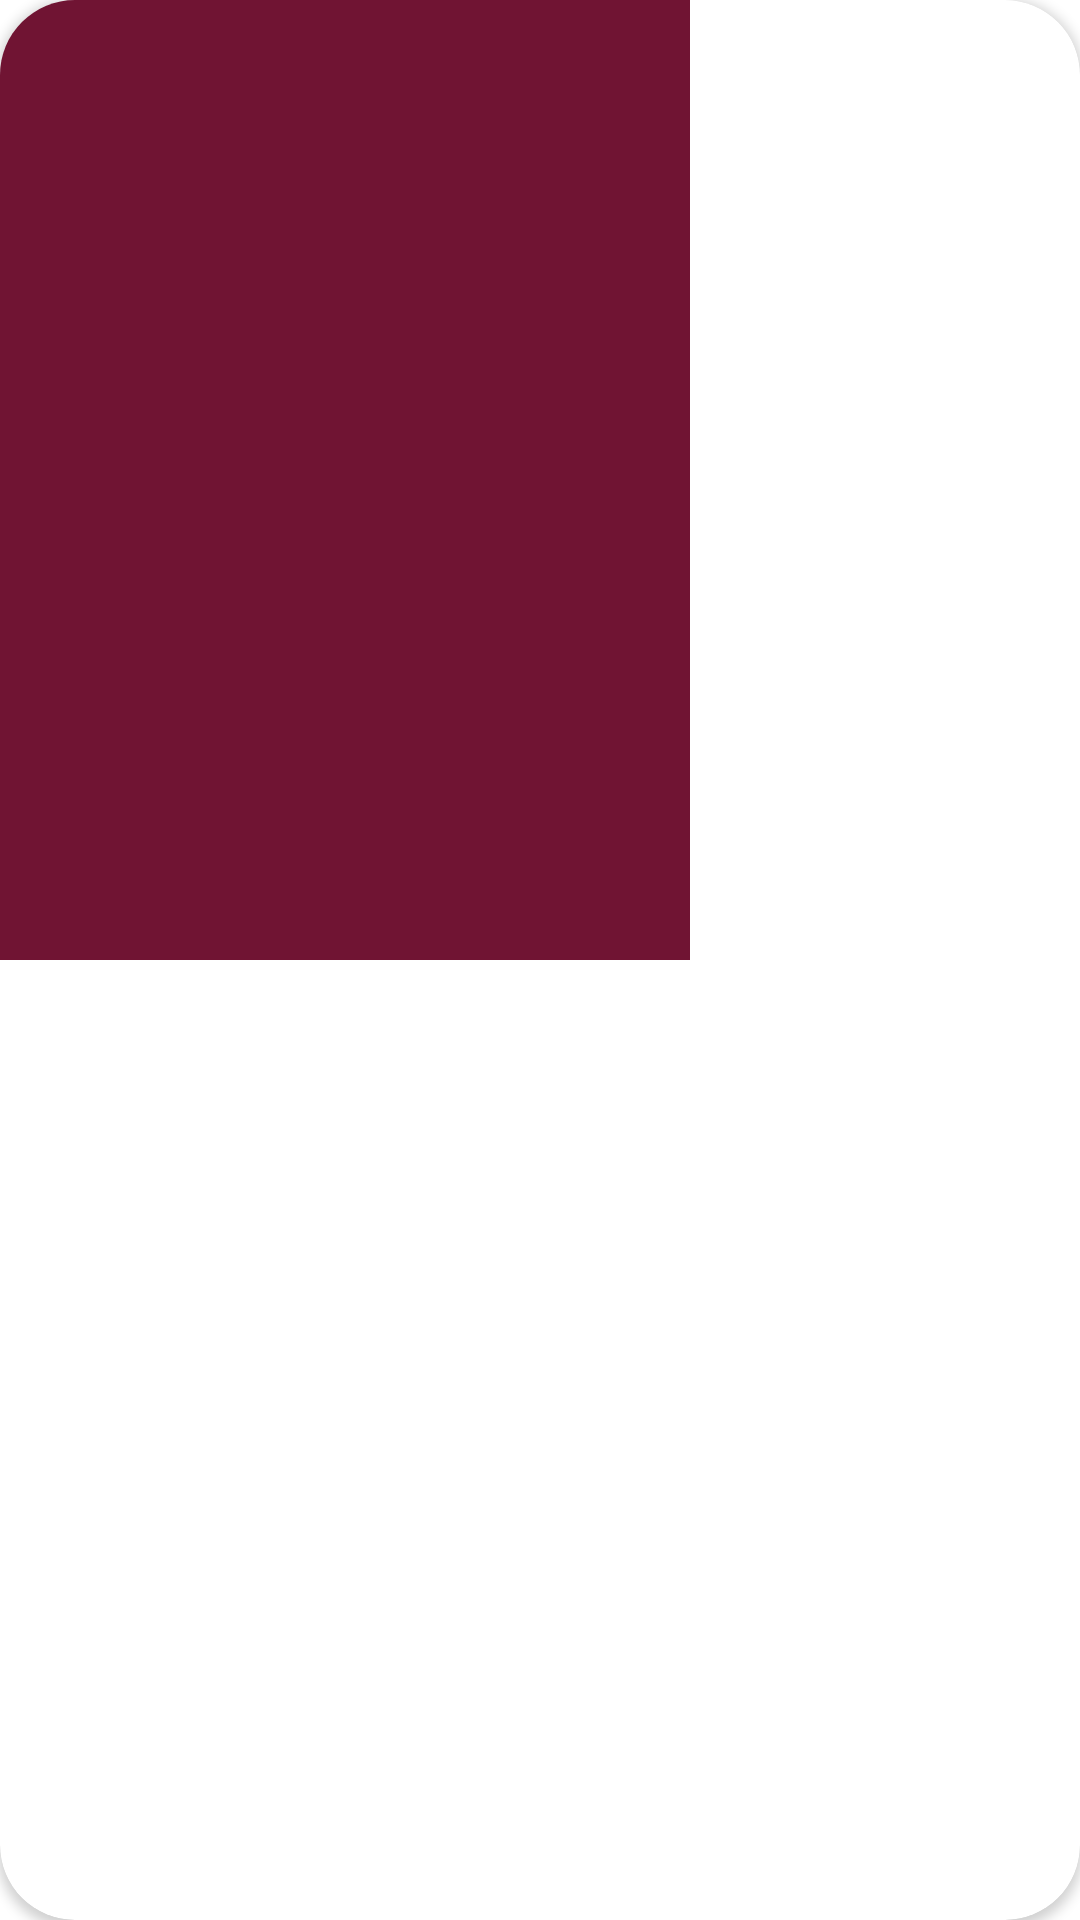

Layout XML and referenced resources for this Android screen:
<!-- AndroidManifest.xml: application theme Theme.MoviesLand -->
<!-- res/layout/movie_credits_layout.xml -->
<?xml version="1.0" encoding="utf-8"?>
<androidx.cardview.widget.CardView xmlns:android="http://schemas.android.com/apk/res/android"
    android:layout_width="wrap_content"
    android:layout_height="wrap_content"
    xmlns:app="http://schemas.android.com/apk/res-auto"
    android:background="@color/red"
    app:cardCornerRadius="25dp"
    android:id="@+id/list_layout">
    <androidx.appcompat.widget.LinearLayoutCompat
        android:layout_width="230dp"
        android:layout_height="wrap_content"
        android:background="@color/red"
        android:orientation="vertical">

        <ImageView
            android:id="@+id/movie_credits_image_view"
            android:layout_width="match_parent"
            android:layout_height="230dp"
            android:scaleType="centerCrop"/>
        <View
            android:layout_width="match_parent"
            android:layout_height="4dp"
            android:background="@drawable/drop_down_shadow"/>
        <TextView
            android:id="@+id/movie_credits_name"
            android:layout_width="match_parent"
            android:layout_height="wrap_content"
            android:layout_margin="10dp"
            android:layout_gravity="center"
            android:gravity="center"
            android:textSize="16sp"
            android:textColor="@color/white"
            android:textStyle="bold"/>
        <View
            android:layout_width="match_parent"
            android:layout_height="4dp"
            android:background="@drawable/drop_down_shadow"/>
        <TextView
            android:id="@+id/movie_credits_Character"
            android:layout_width="match_parent"
            android:layout_height="wrap_content"
            android:layout_margin="10dp"
            android:layout_gravity="center"
            android:gravity="center"
            android:textSize="15sp"
            android:textColor="@color/white"
            android:textStyle="bold"/>



    </androidx.appcompat.widget.LinearLayoutCompat>

</androidx.cardview.widget.CardView>
<!-- resources referenced by this layout -->
<resources>
  <color name="red">#701433</color>
  <color name="white">#FFFFFFFF</color>
  <style name="Theme.MoviesLand" parent="Theme.MaterialComponents.DayNight.NoActionBar">
          
          <item name="colorPrimary">@android:color/holo_red_dark</item>
          <item name="colorPrimaryVariant">@color/purple_700</item>
          <item name="colorOnPrimary">@color/white</item>
          
          <item name="colorSecondary">@color/teal_200</item>
          <item name="colorSecondaryVariant">@color/teal_700</item>
          <item name="colorOnSecondary">@color/black</item>
          
          <item name="android:statusBarColor" tools:targetApi="l">?attr/colorPrimaryVariant</item>
          
          <item name="android:windowActivityTransitions">true</item>
  
      </style>
  <color name="purple_700">#FF3700B3</color>
  <color name="teal_200">#FF03DAC5</color>
  <color name="teal_700">#FF018786</color>
  <color name="black">#FF000000</color>
</resources>
